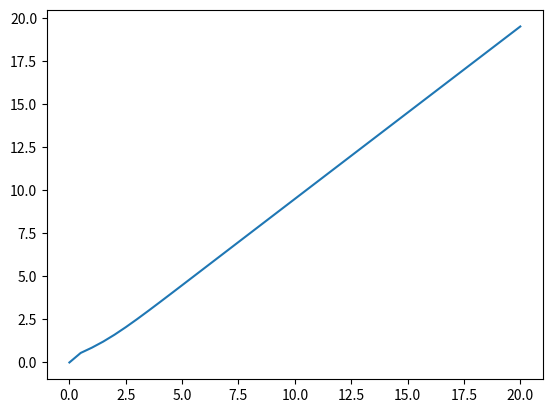

This chart was generated by the following Python code:
import numpy as np
import matplotlib.pyplot as plt

def mean_cos(k: float) -> float:
    if k == 0.0:
        return 0
    else:
        return (np.exp(-2*k)*(np.exp(2*k)*(k-1)+k+1) / k) / (1-np.exp(-2*k))

def persistence_length(k: float, length_bond: float) -> float:
    return length_bond / abs(np.log(mean_cos(k)))

def kuhn_segment(k: float, length_bond: float) -> float:
    return length_bond * (1+mean_cos(k)) / (1-mean_cos(k))

if __name__ == '__main__':
    k = np.arange(0.0, 20.5, 0.5)
    l_k = np.zeros(len(k))
    l_p = np.array([persistence_length(x, length_bond=1.0) for x in k])
    l_k = np.array([kuhn_segment(x, length_bond=1.0) for x in k])
    plt.plot(k, l_p)
    plt.savefig('l_p.jpg')
    